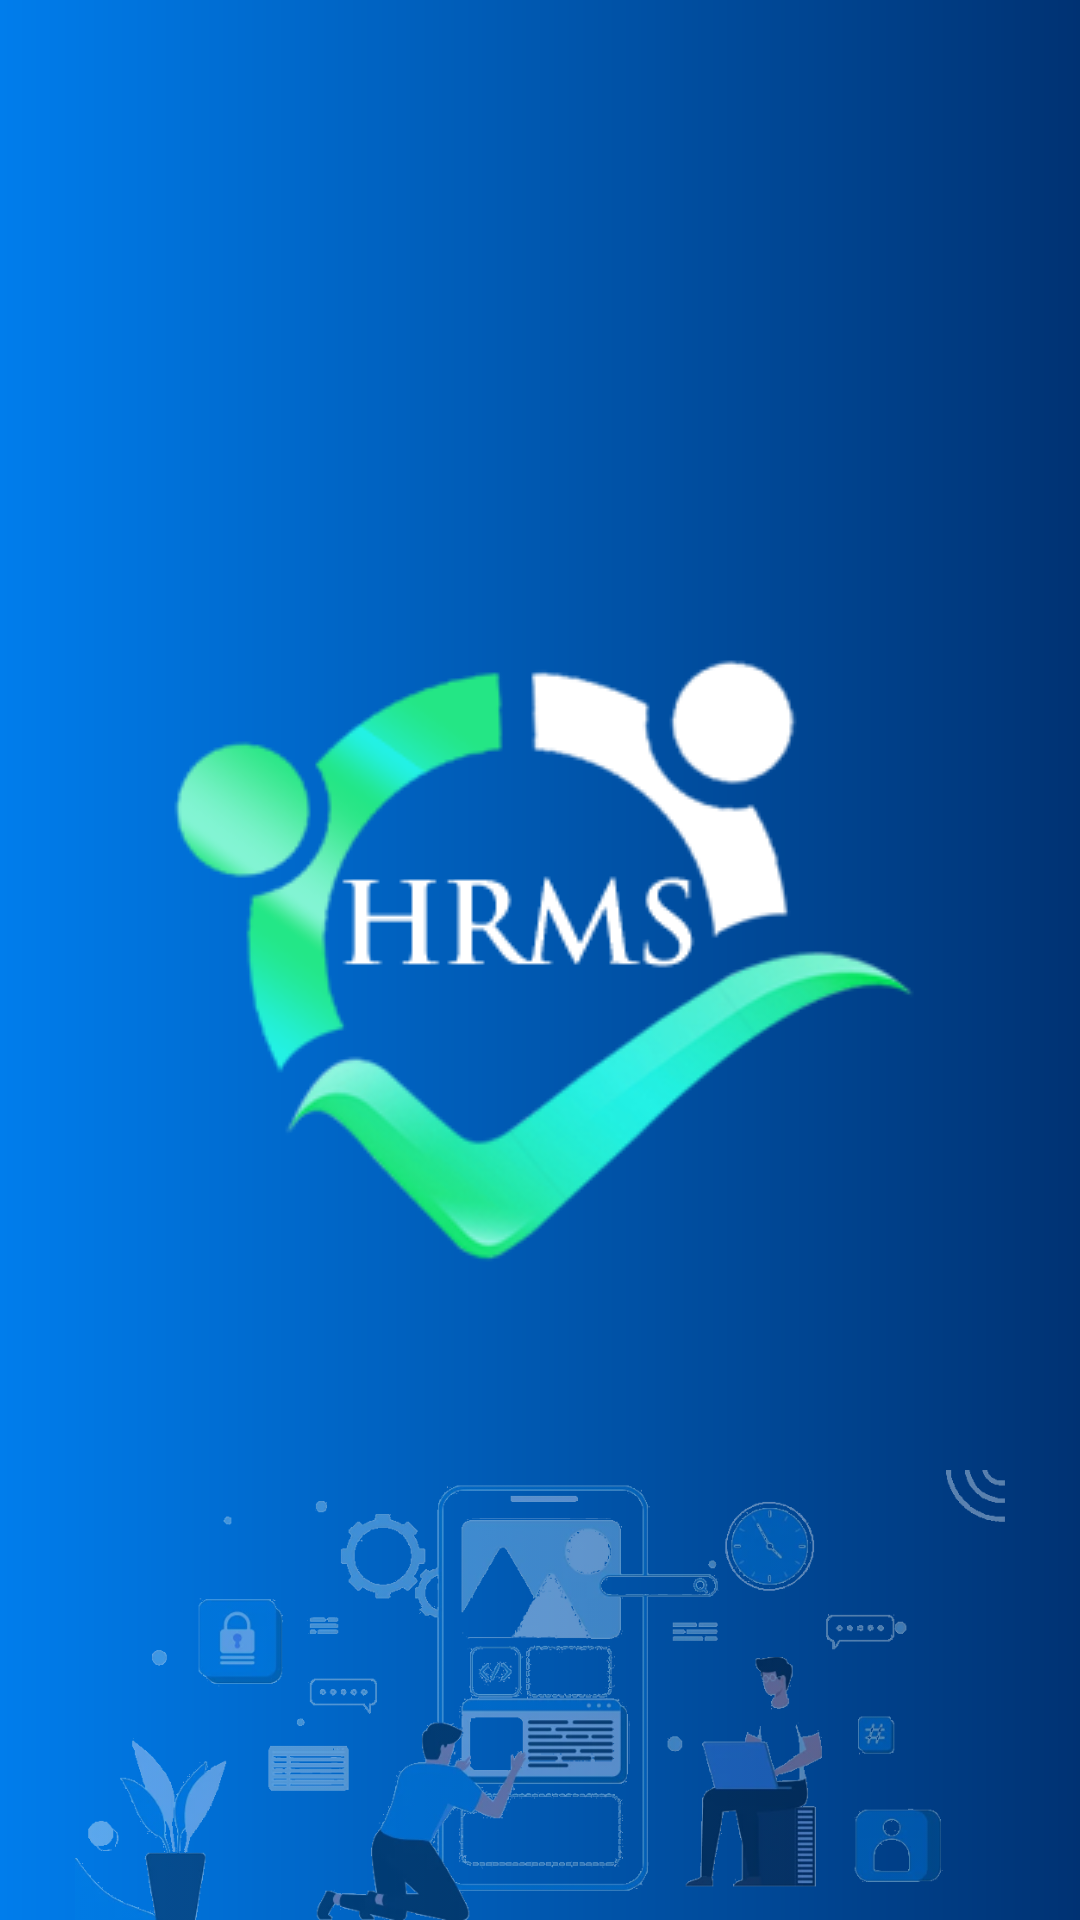

Produce the Android XML layout that renders to this screen, including the resource entries it uses.
<!-- AndroidManifest.xml: application theme Theme.AfluexHr -->
<!-- res/layout/activity_main.xml -->
<?xml version="1.0" encoding="utf-8"?>
<RelativeLayout xmlns:android="http://schemas.android.com/apk/res/android"
    xmlns:app="http://schemas.android.com/apk/res-auto"
    xmlns:tools="http://schemas.android.com/tools"
    android:layout_width="match_parent"
    android:layout_height="match_parent"
    android:background="@drawable/shape_splash_background"
    tools:context=".Activity.SplashActivity">

    <ImageView
        android:id="@+id/img_logo"
        android:layout_width="wrap_content"
        android:layout_height="wrap_content"
        android:src="@drawable/logo"
        android:layout_centerInParent="true"/>
    <ImageView
        android:layout_width="match_parent"
        android:layout_height="150dp"
        android:src="@drawable/splash_1"
        android:alpha="0.4"
        android:layout_alignParentBottom="true"/>





</RelativeLayout>
<!-- resources referenced by this layout -->
<resources>
  <!-- drawable logo: png bitmap (drawable, 30246 bytes) -->
  <!-- drawable shape_splash_background (drawable) -->
  <?xml version="1.0" encoding="utf-8"?>
  <shape xmlns:android="http://schemas.android.com/apk/res/android"
      android:shape="rectangle">
      <gradient
          android:startColor="#007dec"
          android:endColor="#003273"/>
  
  </shape>
  <!-- drawable splash_1: png bitmap (drawable, 257747 bytes) -->
  <style name="Theme.AfluexHr" parent="Base.Theme.AfluexHr" />
  <style name="Base.Theme.AfluexHr" parent="Theme.Material3.DayNight.NoActionBar">
          
          
      </style>
</resources>
